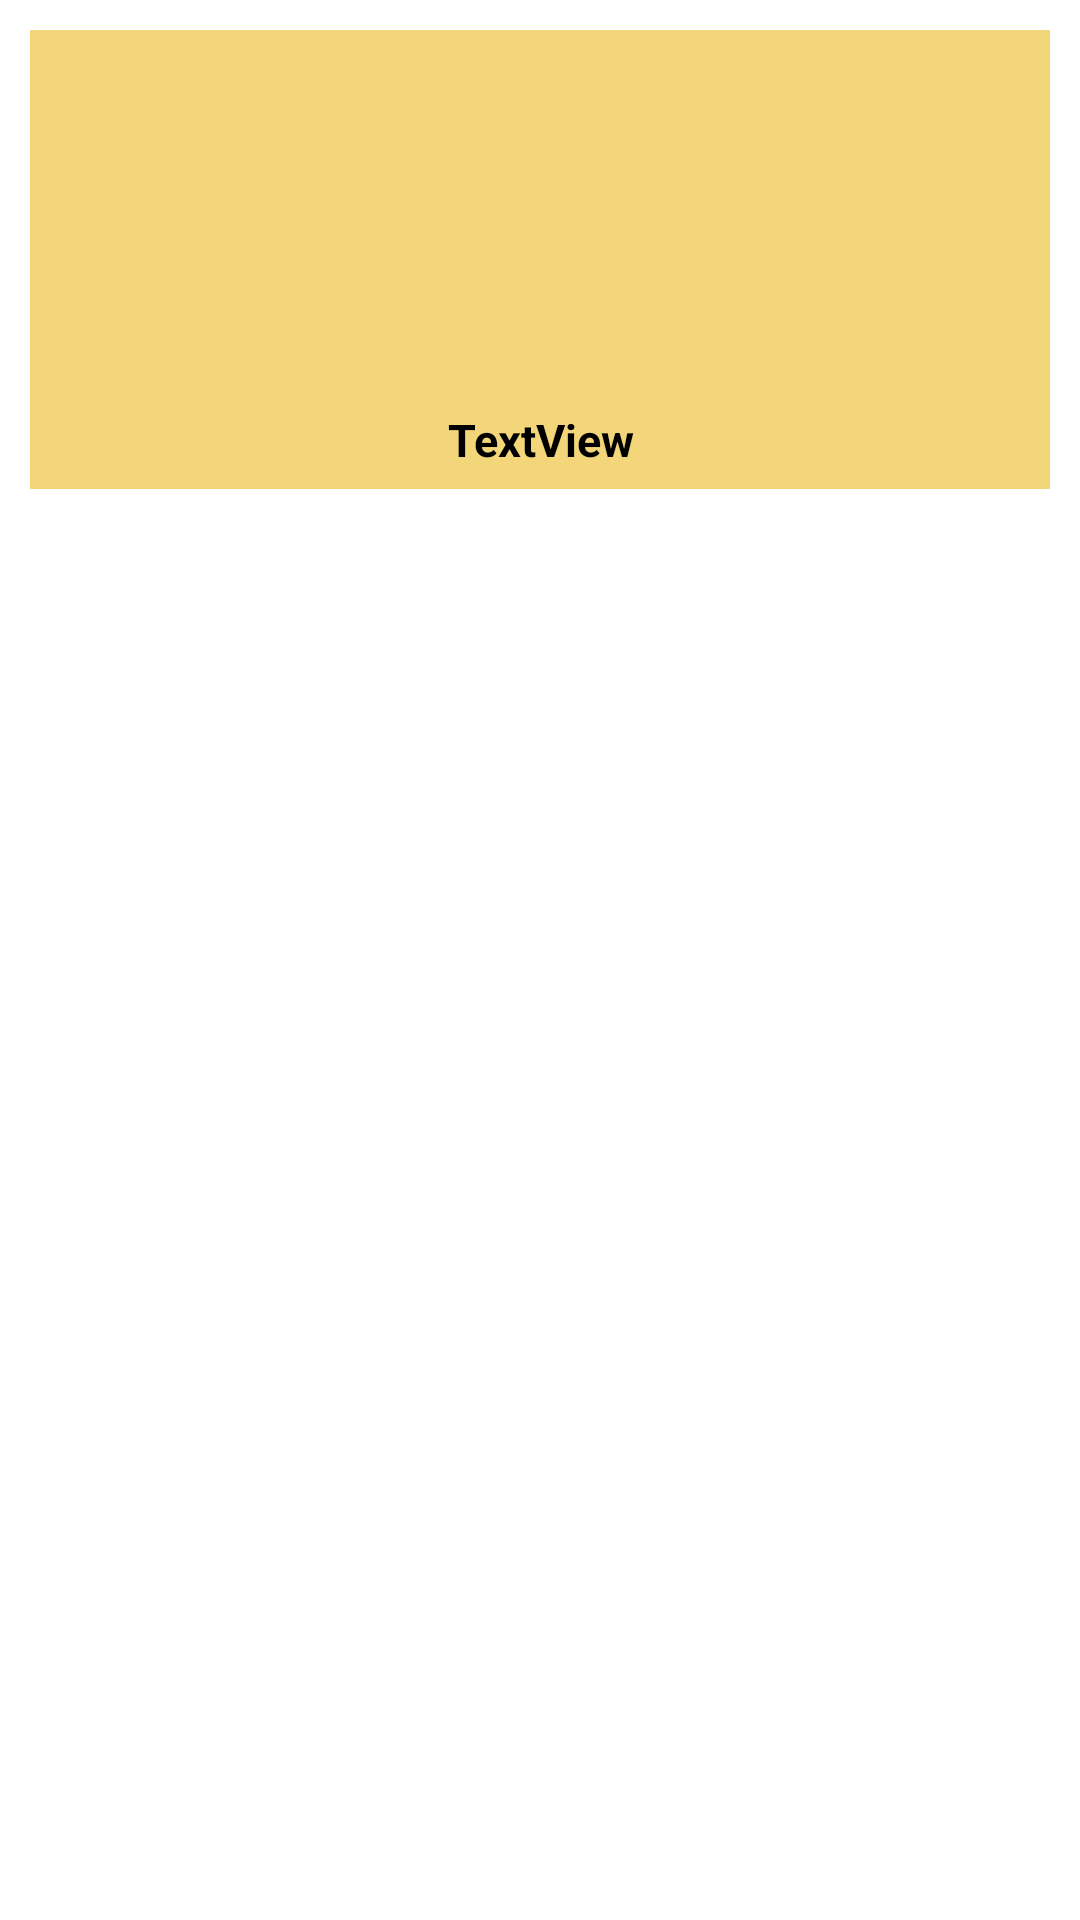

The Android layout XML behind this screen, and the referenced resources:
<!-- AndroidManifest.xml: application theme AppThem -->
<!-- res/layout/main_rec_item.xml -->
<?xml version="1.0" encoding="utf-8"?>
<androidx.constraintlayout.widget.ConstraintLayout xmlns:android="http://schemas.android.com/apk/res/android"
    xmlns:tools="http://schemas.android.com/tools"
    android:layout_width="match_parent"
    android:layout_height="wrap_content"
    xmlns:app="http://schemas.android.com/apk/res-auto">

    <androidx.constraintlayout.widget.ConstraintLayout
        android:layout_width="match_parent"
        android:layout_height="wrap_content"
        android:layout_margin="10dp"
        android:background="@color/colorPrimary"
        app:layout_constraintEnd_toEndOf="parent"
        app:layout_constraintHorizontal_bias="0.0"
        app:layout_constraintStart_toStartOf="parent"
        app:layout_constraintTop_toTopOf="parent">

        <ImageView
            android:id="@+id/image_item"
            android:layout_width="match_parent"
            android:layout_height="120dp"
            android:scaleType="centerInside"
            app:layout_constraintEnd_toEndOf="parent"
            app:layout_constraintStart_toStartOf="parent"
            app:layout_constraintTop_toTopOf="parent" />

        <TextView
            android:id="@+id/tv_title"
            android:layout_width="match_parent"
            android:layout_height="33dp"
           android:textStyle="bold"
            android:gravity="center"
            android:text="TextView"
            android:textColor="@color/black"
            android:textSize="15sp"
            app:layout_constraintBottom_toBottomOf="parent"
            app:layout_constraintEnd_toEndOf="parent"
            app:layout_constraintStart_toStartOf="parent"
            app:layout_constraintTop_toBottomOf="@+id/image_item" />

    </androidx.constraintlayout.widget.ConstraintLayout>

</androidx.constraintlayout.widget.ConstraintLayout>
<!-- resources referenced by this layout -->
<resources>
  <color name="black">#FF000000</color>
  <color name="colorPrimary">#F4D67A</color>
  <style name="AppThem" parent="Theme.MaterialComponents.Light">
          <item name="colorPrimary">@color/colorPrimary</item>
          <item name="colorPrimaryDark">#CD9B01</item>
          <item name="colorAccent">@color/colorAccent</item>
          <item name="actionOverflowButtonStyle">@style/MyOverflowButtonStyle</item>
          <item name="android:buttonStyle">@style/RobotoButtonStyle</item>
  
      </style>
  <color name="colorAccent">#FFEB3B</color>
  <style name="MyOverflowButtonStyle">
          <item name="android:tint">#FFF</item>
          <item name="android:editTextColor">@android:color/white</item>
          <item name="android:textColorHint">@android:color/white</item>
      </style>
  <style name="RobotoButtonStyle" parent="android:Widget.Holo.Button">
          
      </style>
</resources>
